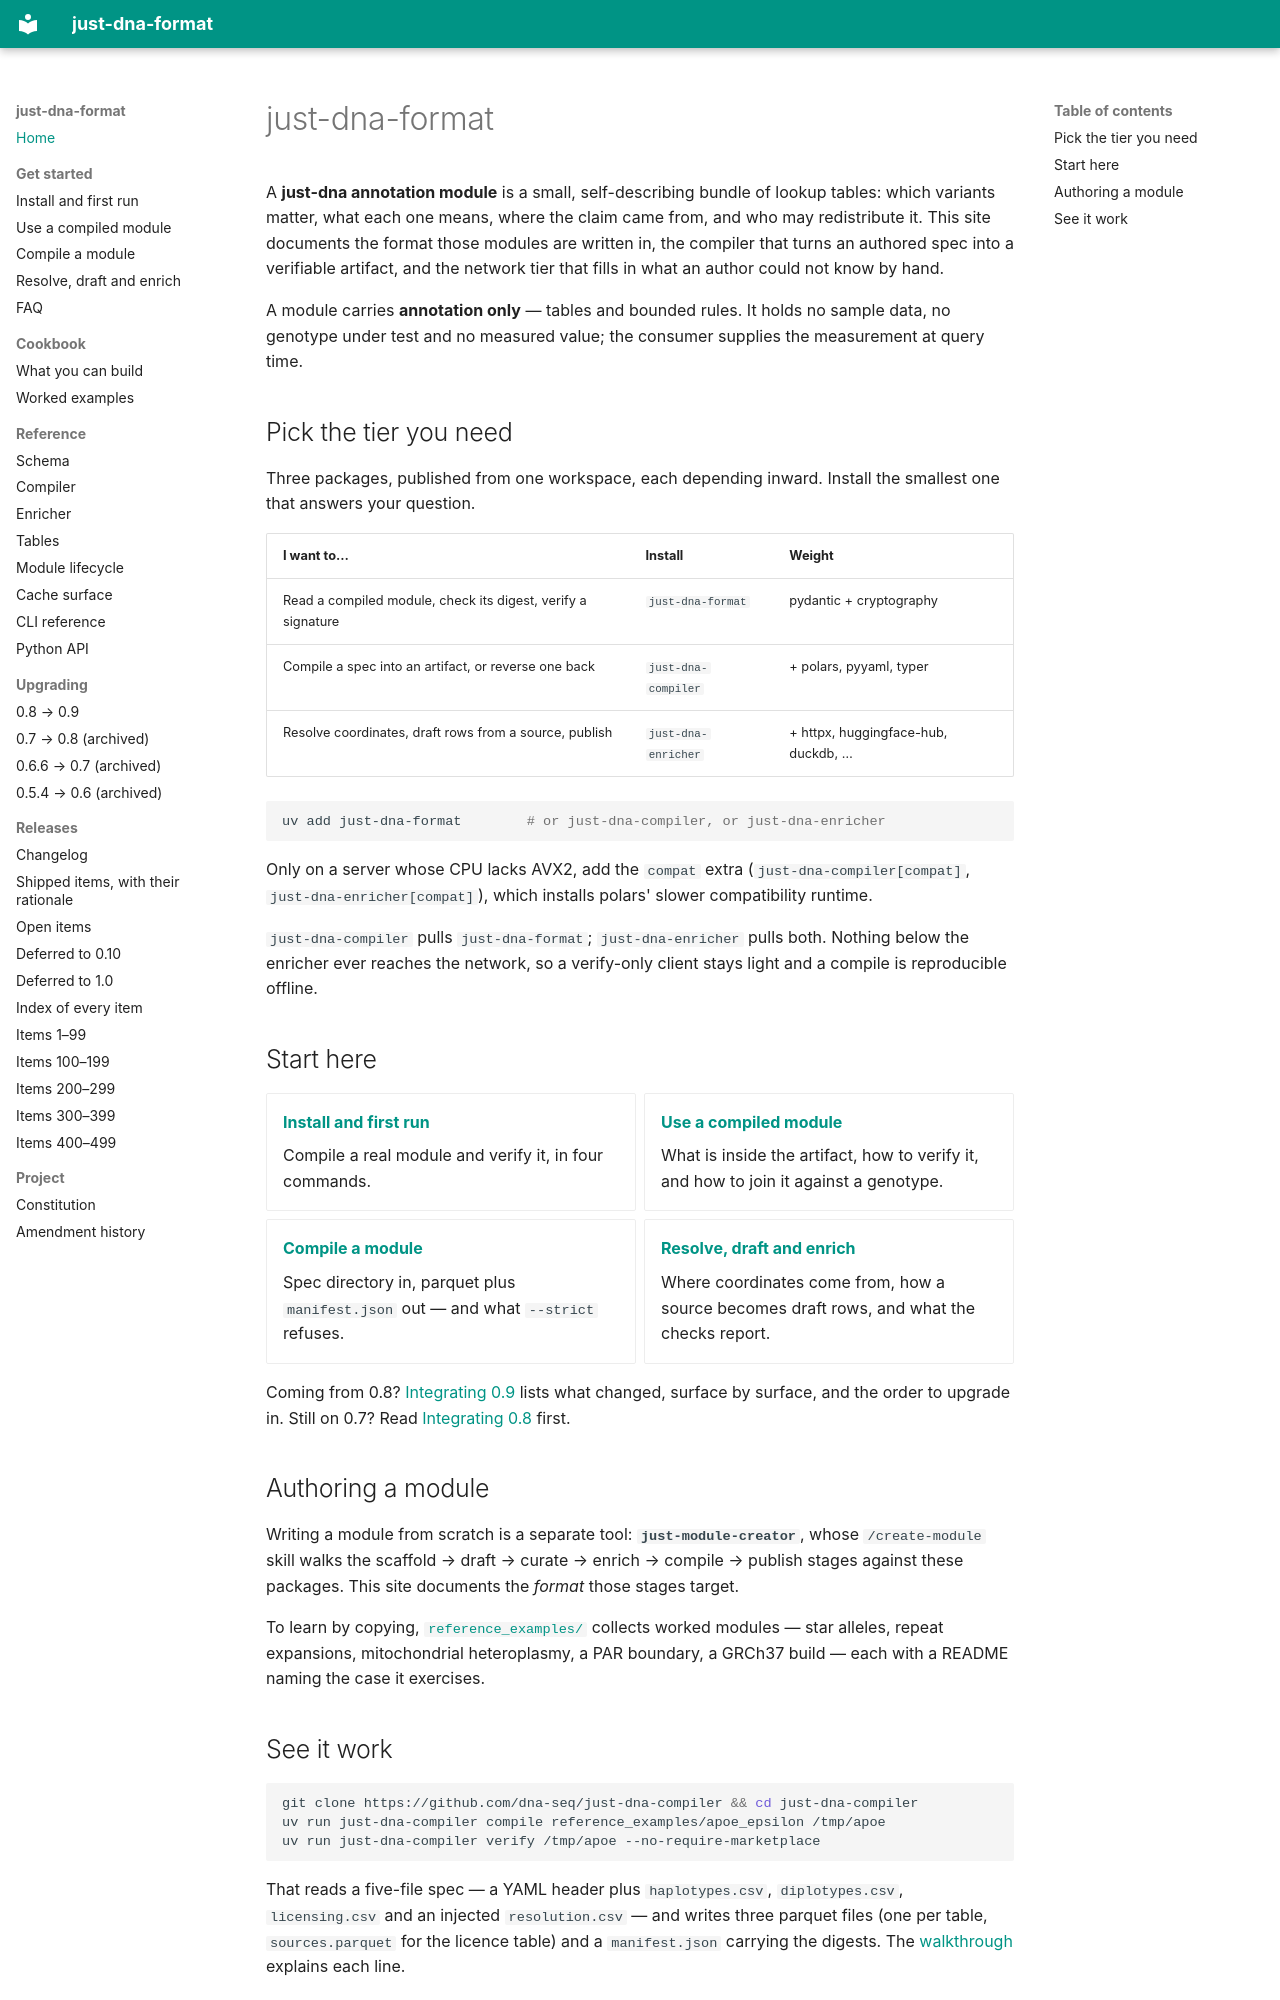

repository: dna-seq/just-dna-compiler · page: index.html · generator: mkdocs

# just-dna-format

A **just-dna annotation module** is a small, self-describing bundle of lookup tables: which variants
matter, what each one means, where the claim came from, and who may redistribute it. This site
documents the format those modules are written in, the compiler that turns an authored spec into a
verifiable artifact, and the network tier that fills in what an author could not know by hand.

A module carries **annotation only** — tables and bounded rules. It holds no sample data, no genotype
under test and no measured value; the consumer supplies the measurement at query time.

## Pick the tier you need

Three packages, published from one workspace, each depending inward. Install the smallest one that
answers your question.

| I want to… | Install | Weight |
|---|---|---|
| Read a compiled module, check its digest, verify a signature | `just-dna-format` | pydantic + cryptography |
| Compile a spec into an artifact, or reverse one back | `just-dna-compiler` | + polars, pyyaml, typer |
| Resolve coordinates, draft rows from a source, publish | `just-dna-enricher` | + httpx, huggingface-hub, duckdb, … |

```bash
uv add just-dna-format        # or just-dna-compiler, or just-dna-enricher
```

Only on a server whose CPU lacks AVX2, add the `compat` extra (`just-dna-compiler[compat]`,
`just-dna-enricher[compat]`), which installs polars' slower compatibility runtime.

`just-dna-compiler` pulls `just-dna-format`; `just-dna-enricher` pulls both. Nothing below the
enricher ever reaches the network, so a verify-only client stays light and a compile is reproducible
offline.

## Start here

<div class="grid cards" markdown>

-   **[Install and first run](GETTING_STARTED.md)**

    Compile a real module and verify it, in four commands.

-   **[Use a compiled module](CONSUMING.md)**

    What is inside the artifact, how to verify it, and how to join it against a genotype.

-   **[Compile a module](COMPILING.md)**

    Spec directory in, parquet plus `manifest.json` out — and what `--strict` refuses.

-   **[Resolve, draft and enrich](ENRICHING.md)**

    Where coordinates come from, how a source becomes draft rows, and what the checks report.

</div>

Coming from 0.8? [Integrating 0.9](INTEGRATION_0_9.md) lists what changed, surface by surface, and
the order to upgrade in. Still on 0.7? Read [Integrating 0.8](history/INTEGRATION_0_8.md) first.

## Authoring a module

Writing a module from scratch is a separate tool: **`just-module-creator`**, whose `/create-module`
skill walks the scaffold → draft → curate → enrich → compile → publish stages against these packages.
This site documents the *format* those stages target.

To learn by copying, [`reference_examples/`](https://github.com/dna-seq/just-dna-compiler/tree/main/reference_examples)
collects worked modules — star alleles, repeat expansions, mitochondrial heteroplasmy, a PAR boundary,
a GRCh37 build — each with a README naming the case it exercises.
